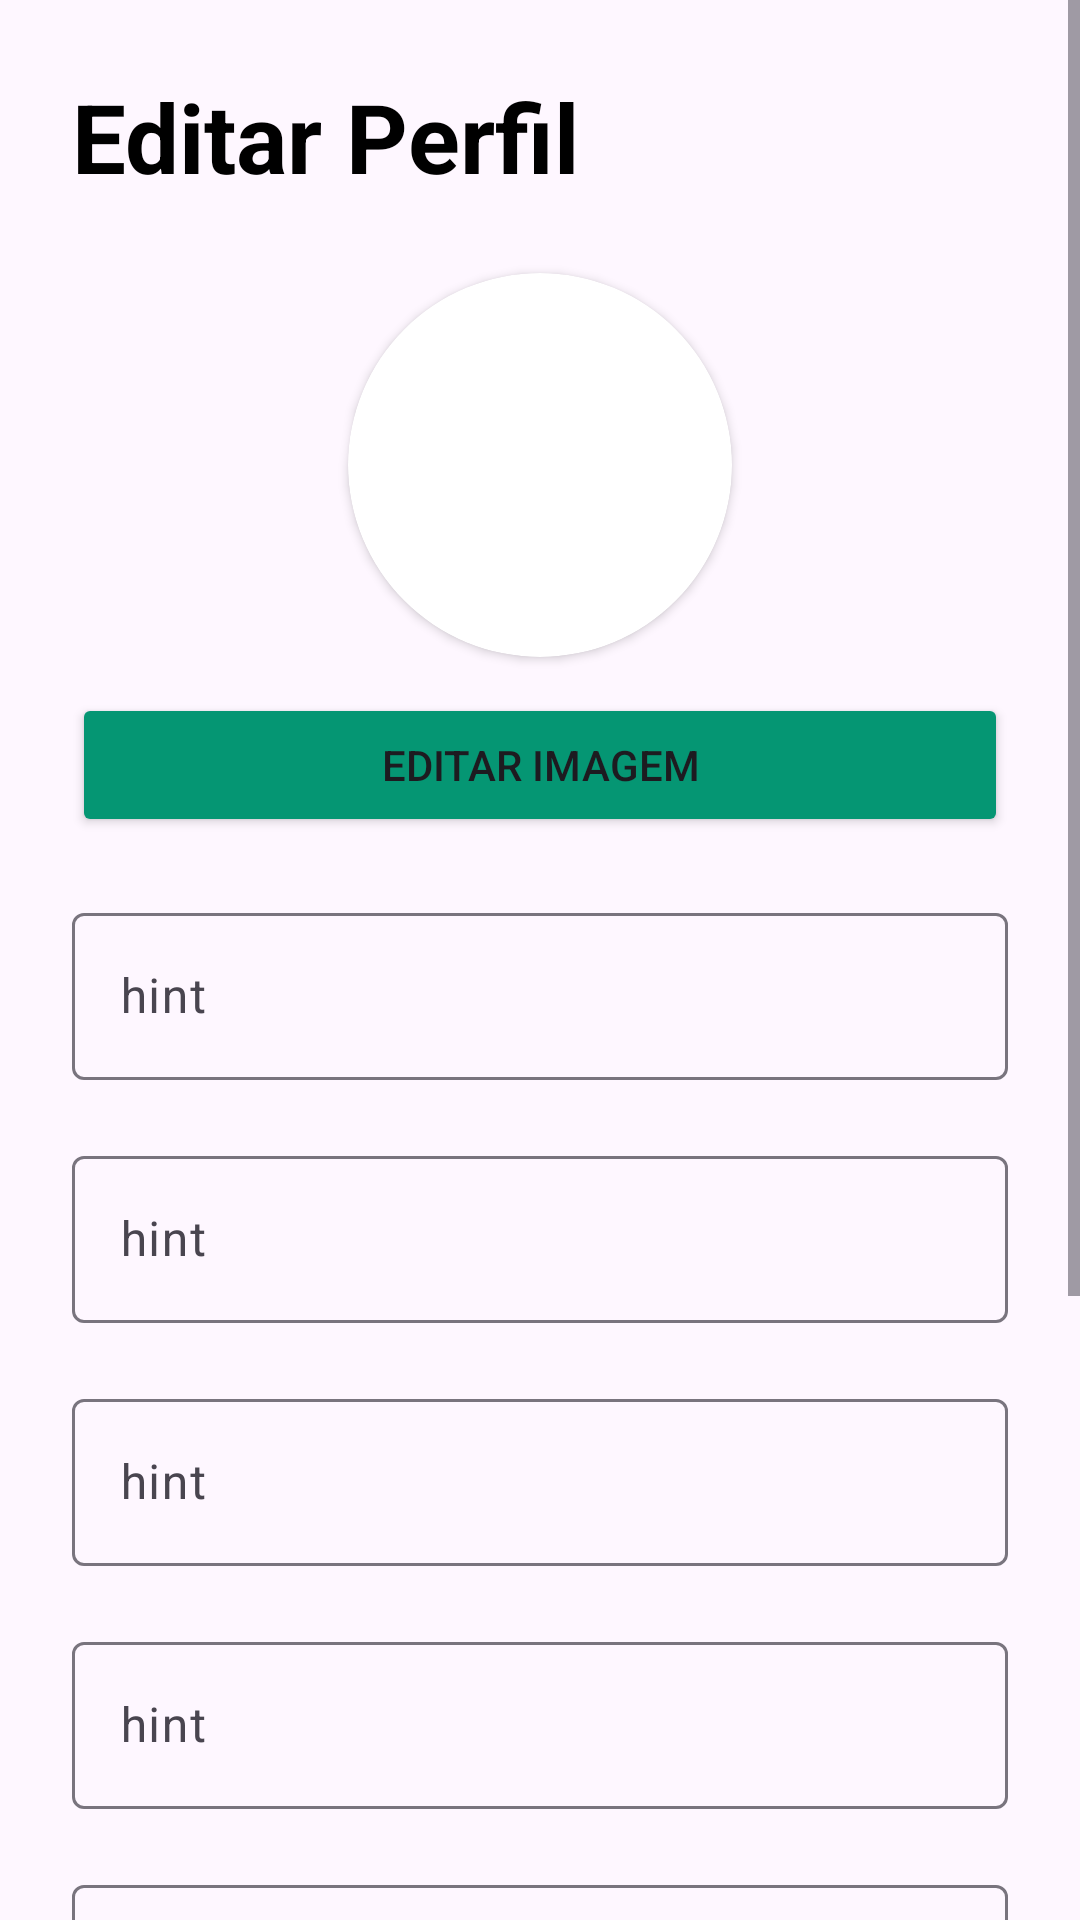

Reconstruct the res/layout file that produces this screen, plus the resources it refers to.
<!-- AndroidManifest.xml: activity theme Theme.EletroShop -->
<!-- res/layout/activity_edicao_de_perfil.xml -->
<?xml version="1.0" encoding="utf-8"?>
<ScrollView xmlns:android="http://schemas.android.com/apk/res/android"
    xmlns:app="http://schemas.android.com/apk/res-auto"
    xmlns:tools="http://schemas.android.com/tools"
    android:layout_width="match_parent"
    android:layout_height="match_parent"
    tools:context=".activities.EdicaoDePerfil"
    android:fillViewport="true">

    <androidx.constraintlayout.widget.ConstraintLayout
        android:layout_width="match_parent"
        android:layout_height="match_parent"
        android:backgroundTint="@color/red">

        <TextView
            android:id="@+id/textView5"
            android:layout_width="0dp"
            android:layout_height="wrap_content"
            android:layout_marginStart="24dp"
            android:layout_marginTop="24dp"
            android:layout_marginEnd="24dp"
            android:text="@string/label_editar_perfil"
            android:textColor="@color/black"
            android:textSize="32sp"
            android:textStyle="bold"
            app:layout_constraintEnd_toEndOf="parent"
            app:layout_constraintStart_toStartOf="parent"
            app:layout_constraintTop_toTopOf="parent" />

        <androidx.cardview.widget.CardView
            android:id="@+id/cardView"
            android:layout_width="wrap_content"
            android:layout_height="wrap_content"
            android:layout_marginStart="24dp"
            android:layout_marginTop="24dp"
            android:layout_marginEnd="24dp"
            android:layout_marginBottom="12dp"
            app:cardCornerRadius="100dp"
            app:layout_constraintBottom_toTopOf="@+id/button5"
            app:layout_constraintEnd_toEndOf="parent"
            app:layout_constraintStart_toStartOf="parent"
            app:layout_constraintTop_toBottomOf="@+id/textView5">

            <ImageView
                android:id="@+id/imageView"
                android:layout_width="128dp"
                android:layout_height="128dp"
                android:scaleType="centerCrop"
                android:src="@tools:sample/avatars"
                app:srcCompat="@drawable/cr7_perfil"
                tools:srcCompat="@drawable/cr7_perfil" />
        </androidx.cardview.widget.CardView>

        <Button
            android:id="@+id/button5"
            android:layout_width="0dp"
            android:layout_height="wrap_content"
            android:layout_marginStart="24dp"
            android:layout_marginTop="12dp"
            android:layout_marginEnd="24dp"
            android:backgroundTint="@color/emerald"
            android:text="@string/btn_editar_imagem"
            app:cornerRadius="5.3333dp"
            app:layout_constraintEnd_toEndOf="parent"
            app:layout_constraintHorizontal_bias="0.0"
            app:layout_constraintStart_toStartOf="parent"
            app:layout_constraintTop_toBottomOf="@+id/cardView" />

        <Button
            android:id="@+id/button7"
            android:layout_width="0dp"
            android:layout_height="wrap_content"
            android:layout_marginStart="8dp"
            android:layout_marginEnd="24dp"
            android:backgroundTint="@color/emerald"
            android:text="Button"
            app:layout_constraintBottom_toBottomOf="@+id/button6"
            app:layout_constraintEnd_toEndOf="parent"
            app:layout_constraintStart_toEndOf="@+id/button6"
            app:layout_constraintTop_toTopOf="@+id/button6" />

        <Button
            android:id="@+id/button6"
            android:layout_width="0dp"
            android:layout_height="wrap_content"
            android:layout_marginStart="24dp"
            android:layout_marginTop="20dp"
            android:layout_marginEnd="8dp"
            android:backgroundTint="@color/red"
            android:text="Button"
            app:layout_constraintEnd_toStartOf="@+id/button7"
            app:layout_constraintStart_toStartOf="parent"
            app:layout_constraintTop_toBottomOf="@+id/textInputLayout9" />

        <com.google.android.material.textfield.TextInputLayout
            android:id="@+id/textInputLayout4"
            android:layout_width="0dp"
            android:layout_height="wrap_content"
            android:layout_marginStart="24dp"
            android:layout_marginTop="20dp"
            android:layout_marginEnd="24dp"
            app:layout_constraintEnd_toEndOf="parent"
            app:layout_constraintStart_toStartOf="parent"
            app:layout_constraintTop_toBottomOf="@+id/button5">

            <com.google.android.material.textfield.TextInputEditText
                android:layout_width="match_parent"
                android:layout_height="wrap_content"
                android:hint="hint"
                android:inputType="text" />
        </com.google.android.material.textfield.TextInputLayout>

        <com.google.android.material.textfield.TextInputLayout
            android:id="@+id/textInputLayout5"
            android:layout_width="0dp"
            android:layout_height="wrap_content"
            android:layout_marginStart="24dp"
            android:layout_marginTop="20dp"
            android:layout_marginEnd="24dp"
            app:layout_constraintEnd_toEndOf="parent"
            app:layout_constraintStart_toStartOf="parent"
            app:layout_constraintTop_toBottomOf="@+id/textInputLayout4">

            <com.google.android.material.textfield.TextInputEditText
                android:layout_width="match_parent"
                android:layout_height="wrap_content"
                android:hint="hint"
                android:inputType="datetime|date" />
        </com.google.android.material.textfield.TextInputLayout>

        <com.google.android.material.textfield.TextInputLayout
            android:id="@+id/textInputLayout6"
            android:layout_width="0dp"
            android:layout_height="wrap_content"
            android:layout_marginStart="24dp"
            android:layout_marginTop="20dp"
            android:layout_marginEnd="24dp"
            app:layout_constraintEnd_toEndOf="parent"
            app:layout_constraintStart_toStartOf="parent"
            app:layout_constraintTop_toBottomOf="@+id/textInputLayout5">

            <com.google.android.material.textfield.TextInputEditText
                android:layout_width="match_parent"
                android:layout_height="wrap_content"
                android:hint="hint"
                android:inputType="text|textPostalAddress" />
        </com.google.android.material.textfield.TextInputLayout>

        <com.google.android.material.textfield.TextInputLayout
            android:id="@+id/textInputLayout7"
            android:layout_width="0dp"
            android:layout_height="wrap_content"
            android:layout_marginStart="24dp"
            android:layout_marginTop="20dp"
            android:layout_marginEnd="24dp"
            app:layout_constraintEnd_toEndOf="parent"
            app:layout_constraintStart_toStartOf="parent"
            app:layout_constraintTop_toBottomOf="@+id/textInputLayout6">

            <com.google.android.material.textfield.TextInputEditText
                android:layout_width="match_parent"
                android:layout_height="wrap_content"
                android:hint="hint"
                android:inputType="text|textEmailAddress" />
        </com.google.android.material.textfield.TextInputLayout>

        <com.google.android.material.textfield.TextInputLayout
            android:id="@+id/textInputLayout8"
            android:layout_width="0dp"
            android:layout_height="wrap_content"
            android:layout_marginStart="24dp"
            android:layout_marginTop="20dp"
            android:layout_marginEnd="24dp"
            app:layout_constraintEnd_toEndOf="parent"
            app:layout_constraintStart_toStartOf="parent"
            app:layout_constraintTop_toBottomOf="@+id/textInputLayout7">

            <com.google.android.material.textfield.TextInputEditText
                android:layout_width="match_parent"
                android:layout_height="wrap_content"
                android:hint="hint"
                android:inputType="text|textPassword" />
        </com.google.android.material.textfield.TextInputLayout>

        <com.google.android.material.textfield.TextInputLayout
            android:id="@+id/textInputLayout9"
            android:layout_width="0dp"
            android:layout_height="wrap_content"
            android:layout_marginStart="24dp"
            android:layout_marginTop="20dp"
            android:layout_marginEnd="24dp"
            app:layout_constraintEnd_toEndOf="parent"
            app:layout_constraintStart_toStartOf="parent"
            app:layout_constraintTop_toBottomOf="@+id/textInputLayout8">

            <com.google.android.material.textfield.TextInputEditText
                android:layout_width="match_parent"
                android:layout_height="170.667dp"
                android:hint="hint" />
        </com.google.android.material.textfield.TextInputLayout>
    </androidx.constraintlayout.widget.ConstraintLayout>
</ScrollView>
<!-- resources referenced by this layout -->
<resources>
  <color name="black">#FF000000</color>
  <color name="emerald">#059673</color>
  <color name="red">#DC2626</color>
  <string name="btn_editar_imagem">editar imagem</string>
  <string name="label_editar_perfil">Editar Perfil</string>
  <style name="Theme.EletroShop" parent="Base.Theme.EletroShop" />
  <style name="Base.Theme.EletroShop" parent="Theme.Material3.DayNight.NoActionBar">
          
          
      </style>
</resources>
